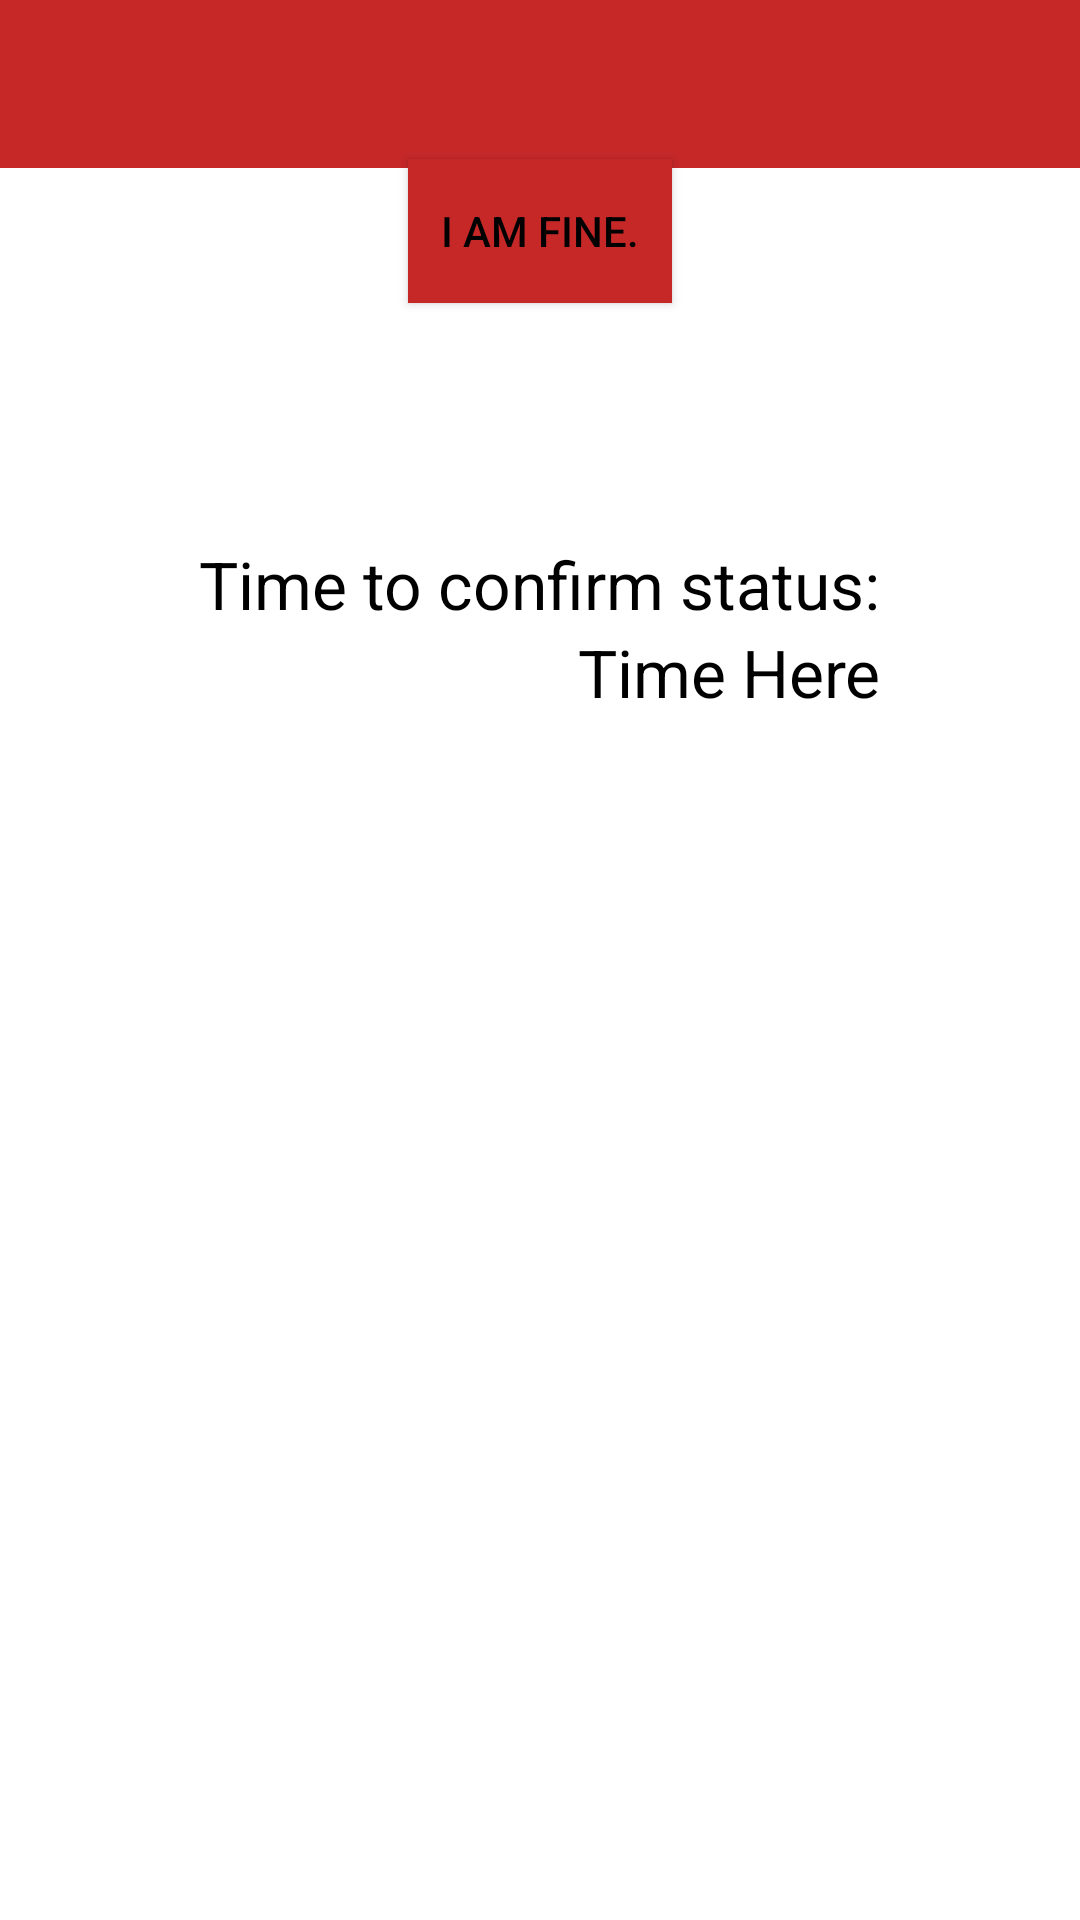

Reconstruct the res/layout file that produces this screen, plus the resources it refers to.
<!-- AndroidManifest.xml: application theme AppTheme -->
<!-- res/layout/checkstatus.xml -->
<?xml version="1.0" encoding="utf-8"?>
<RelativeLayout xmlns:android="http://schemas.android.com/apk/res/android"
    android:layout_width="match_parent" android:layout_height="match_parent"
    android:background="@color/white">

    <include android:id="@+id/app_bar"
        layout="@layout/app_bar"/>

    <Button
        android:layout_width="wrap_content"
        android:layout_height="wrap_content"
        android:text="@string/fineButton"
        android:id="@+id/fineButton"
        android:onClick="okaySelected"
        android:textColor="@color/black"
        android:layout_alignParentTop="true"
        android:layout_centerHorizontal="true"
        android:layout_marginTop="53dp"
        android:background="@color/primaryColor" />

    <TextView
        android:layout_width="wrap_content"
        android:layout_height="wrap_content"
        android:textAppearance="?android:attr/textAppearanceLarge"
        android:text="@string/statusConfirmText"
        android:id="@+id/statusConfirmText"
        android:textColor="@color/black"
        android:layout_marginTop="79dp"
        android:layout_below="@+id/fineButton"
        android:layout_centerHorizontal="true" />

    <TextView
        android:layout_width="wrap_content"
        android:layout_height="wrap_content"
        android:textAppearance="?android:attr/textAppearanceLarge"
        android:text="@string/statusConfirmTime"
        android:id="@+id/statusConfirmTime"
        android:textColor="@color/black"
        android:layout_below="@+id/statusConfirmText"
        android:layout_alignRight="@+id/statusConfirmText"
        android:layout_alignEnd="@+id/statusConfirmText" />
</RelativeLayout>
<!-- res/layout/app_bar.xml (included above) -->
<?xml version="1.0" encoding="utf-8"?>
<android.support.v7.widget.Toolbar xmlns:android="http://schemas.android.com/apk/res/android"
    xmlns:app="http://schemas.android.com/apk/res-auto"

    android:layout_width="match_parent"

    android:layout_height="wrap_content"

    android:background="@color/primaryColor"

    app:theme="@style/MyCustomToolBarTheme"

    app:popupTheme="@style/ThemeOverlay.AppCompat.Light">

</android.support.v7.widget.Toolbar>
<!-- resources referenced by this layout -->
<resources>
  <color name="black">#000000</color>
  <color name="primaryColor">#c62828</color>
  <color name="white">#ffffff</color>
  <string name="fineButton">I am fine.</string>
  <string name="statusConfirmText">Time to confirm status:</string>
  <string name="statusConfirmTime">Time Here</string>
  <style name="MyCustomToolBarTheme" parent="ThemeOverlay.AppCompat.Light">
          <item name="android:textColorPrimary">#FFF</item>
          <item name="android:textColorSecondary">#FFF</item>
      </style>
  <style name="AppTheme" parent="AppTheme.Base">
          
      </style>
  <style name="AppTheme.Base" parent="Theme.AppCompat.Light.NoActionBar">
          <item name="colorPrimary">@color/primaryColor</item>
          <item name="colorPrimaryDark">@color/primaryColorDark</item>
          <item name="colorAccent">@color/accentColor</item>
      </style>
  <color name="primaryColorDark">#c62828</color>
  <color name="accentColor">#FFAB00</color>
</resources>
